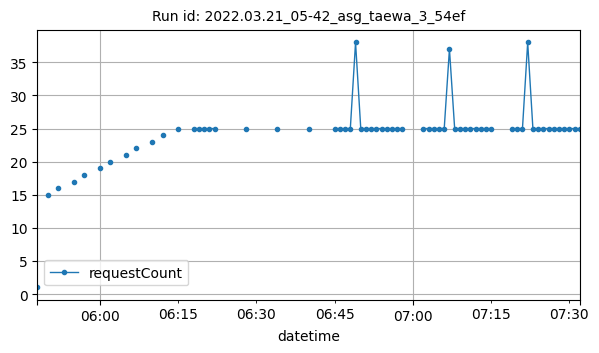

Data behind this chart, as committed beside it:
datetime, requestCount
2022-03-21T05:48:00Z, 1
2022-03-21T05:50:00Z, 15
2022-03-21T05:52:00Z, 16
2022-03-21T05:55:00Z, 17
2022-03-21T05:57:00Z, 18
2022-03-21T06:00:00Z, 19
2022-03-21T06:02:00Z, 20
2022-03-21T06:05:00Z, 21
2022-03-21T06:07:00Z, 22
2022-03-21T06:10:00Z, 23
2022-03-21T06:12:00Z, 24
2022-03-21T06:15:00Z, 25
2022-03-21T06:18:00Z, 25
2022-03-21T06:19:00Z, 25
2022-03-21T06:20:00Z, 25
2022-03-21T06:21:00Z, 25
2022-03-21T06:22:00Z, 25
2022-03-21T06:28:00Z, 25
2022-03-21T06:34:00Z, 25
2022-03-21T06:40:00Z, 25
2022-03-21T06:45:00Z, 25
2022-03-21T06:46:00Z, 25
2022-03-21T06:47:00Z, 25
2022-03-21T06:48:00Z, 25
2022-03-21T06:49:00Z, 38
2022-03-21T06:50:00Z, 25
2022-03-21T06:51:00Z, 25
2022-03-21T06:52:00Z, 25
2022-03-21T06:53:00Z, 25
2022-03-21T06:54:00Z, 25
2022-03-21T06:55:00Z, 25
2022-03-21T06:56:00Z, 25
2022-03-21T06:57:00Z, 25
2022-03-21T06:58:00Z, 25
2022-03-21T07:02:00Z, 25
2022-03-21T07:03:00Z, 25
2022-03-21T07:04:00Z, 25
2022-03-21T07:05:00Z, 25
2022-03-21T07:06:00Z, 25
2022-03-21T07:07:00Z, 37
2022-03-21T07:08:00Z, 25
2022-03-21T07:09:00Z, 25
2022-03-21T07:10:00Z, 25
2022-03-21T07:11:00Z, 25
2022-03-21T07:12:00Z, 25
2022-03-21T07:13:00Z, 25
2022-03-21T07:14:00Z, 25
2022-03-21T07:15:00Z, 25
2022-03-21T07:19:00Z, 25
2022-03-21T07:20:00Z, 25
2022-03-21T07:21:00Z, 25
2022-03-21T07:22:00Z, 38
2022-03-21T07:23:00Z, 25
2022-03-21T07:24:00Z, 25
2022-03-21T07:25:00Z, 25
2022-03-21T07:26:00Z, 25
2022-03-21T07:27:00Z, 25
2022-03-21T07:28:00Z, 25
2022-03-21T07:29:00Z, 25
2022-03-21T07:30:00Z, 25
... 2 more rows
